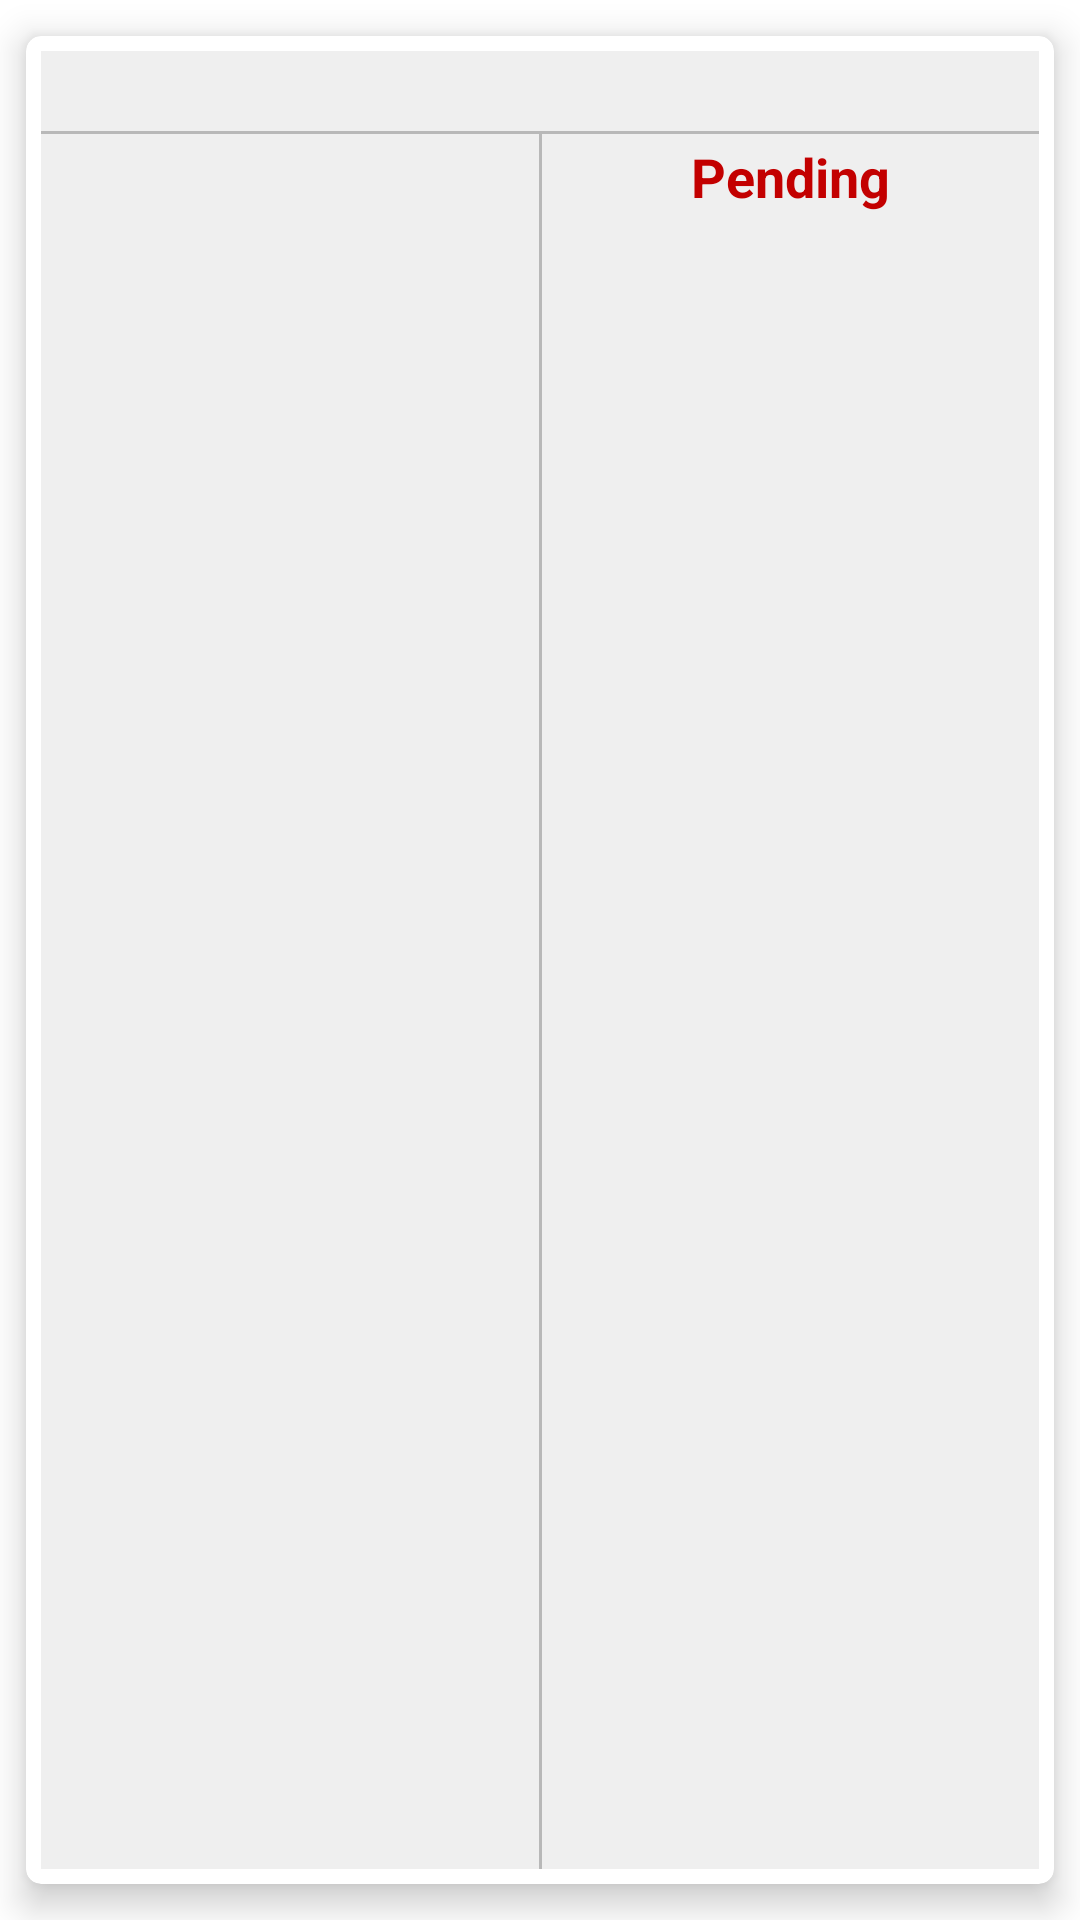

Write the Android layout XML for this screen, with the resource values it uses.
<!-- AndroidManifest.xml: application theme Theme.UseApiWithRetrofit -->
<!-- res/layout/single_item_pendings.xml -->
<?xml version="1.0" encoding="utf-8"?>
<layout xmlns:tools="http://schemas.android.com/tools"
    xmlns:android="http://schemas.android.com/apk/res/android"
    xmlns:app="http://schemas.android.com/apk/res-auto">
    <data>
        <variable
            name="pending"
            type="com.example.useapiwithretrofit.model.PendingModel" />
        <variable
            name="itemClickedListender"
            type="com.example.useapiwithretrofit.model.CustomClickListener" />
    </data>
    <androidx.cardview.widget.CardView
        android:id="@+id/card_view_pending"
        android:layout_width="match_parent"
        android:layout_height="wrap_content"
        app:cardCornerRadius="5dp"
        app:cardElevation="7dp"
        app:cardUseCompatPadding="true"
        android:onClick="@{()->itemClickedListender.clicked(pending)}"
        >
<androidx.constraintlayout.widget.ConstraintLayout
    android:layout_width="match_parent"
    android:layout_height="match_parent"
    android:background="#EFEFEF"
    android:layout_margin="5dp">

    <TextView
        android:id="@+id/tv_pending"
        android:layout_width="wrap_content"
        android:layout_height="wrap_content"
        android:padding="3dp"
        android:text="@string/pending"
        android:textColor="@color/red"
        android:textSize="18sp"
        android:textStyle="bold"
        app:layout_constraintEnd_toEndOf="parent"
        app:layout_constraintTop_toBottomOf="@+id/date"
        app:layout_constraintStart_toEndOf="@+id/view2"
        />

    <TextView
        android:id="@+id/date"
        android:layout_width="wrap_content"
        android:layout_height="wrap_content"
        android:padding="2dp"
        android:text="@{pending.dateString}"
        android:textSize="17sp"
        android:textColor="@color/black"
        app:layout_constraintTop_toTopOf="parent"
        app:layout_constraintStart_toStartOf="parent"
        app:layout_constraintEnd_toEndOf="parent"
        />

    <View
        android:id="@+id/view2"
        android:layout_width="1dp"
        android:layout_height="0dp"
        android:background="@color/custom_gray"
        app:layout_constraintBottom_toBottomOf="parent"
        app:layout_constraintEnd_toEndOf="parent"
        app:layout_constraintStart_toStartOf="parent"
        app:layout_constraintTop_toBottomOf="@+id/view1" />

    <View
        android:id="@+id/view1"
        android:layout_width="0dp"
        android:layout_height="1dp"
        android:background="@color/custom_gray"
        app:layout_constraintTop_toBottomOf="@+id/date"
        app:layout_constraintBottom_toTopOf="@+id/view2"
        app:layout_constraintStart_toStartOf="parent"
        app:layout_constraintEnd_toEndOf="parent"
        />

    <TextView
        android:id="@+id/day_name"
        android:layout_width="wrap_content"
        android:layout_height="wrap_content"
        android:padding="2dp"
        android:text="@{pending.dayName}"
        android:textColor="@color/black"
        android:textSize="17sp"
        app:layout_constraintTop_toBottomOf="@+id/date"
        app:layout_constraintStart_toStartOf="parent"
        app:layout_constraintEnd_toStartOf="@+id/view2"

        />

</androidx.constraintlayout.widget.ConstraintLayout>
    </androidx.cardview.widget.CardView>
</layout>
<!-- resources referenced by this layout -->
<resources>
  <color name="black">#FF000000</color>
  <color name="custom_gray">#B8B8B8</color>
  <color name="red">#C30000</color>
  <string name="pending">Pending</string>
  <style name="Theme.UseApiWithRetrofit" parent="Theme.MaterialComponents.DayNight.NoActionBar">
          
          <item name="colorPrimary">@color/purple_500</item>
          <item name="colorPrimaryVariant">@color/purple_700</item>
          <item name="colorOnPrimary">@color/white</item>
          
          <item name="colorSecondary">@color/teal_200</item>
          <item name="colorSecondaryVariant">@color/teal_700</item>
          <item name="colorOnSecondary">@color/black</item>
          
          <item name="android:statusBarColor" tools:targetApi="l">?attr/colorPrimaryVariant</item>
          
      </style>
  <color name="purple_500">#00403C</color>
  <color name="purple_700">#00403C</color>
  <color name="white">#FFFFFFFF</color>
  <color name="teal_200">#00403C</color>
  <color name="teal_700">#00403C</color>
</resources>
